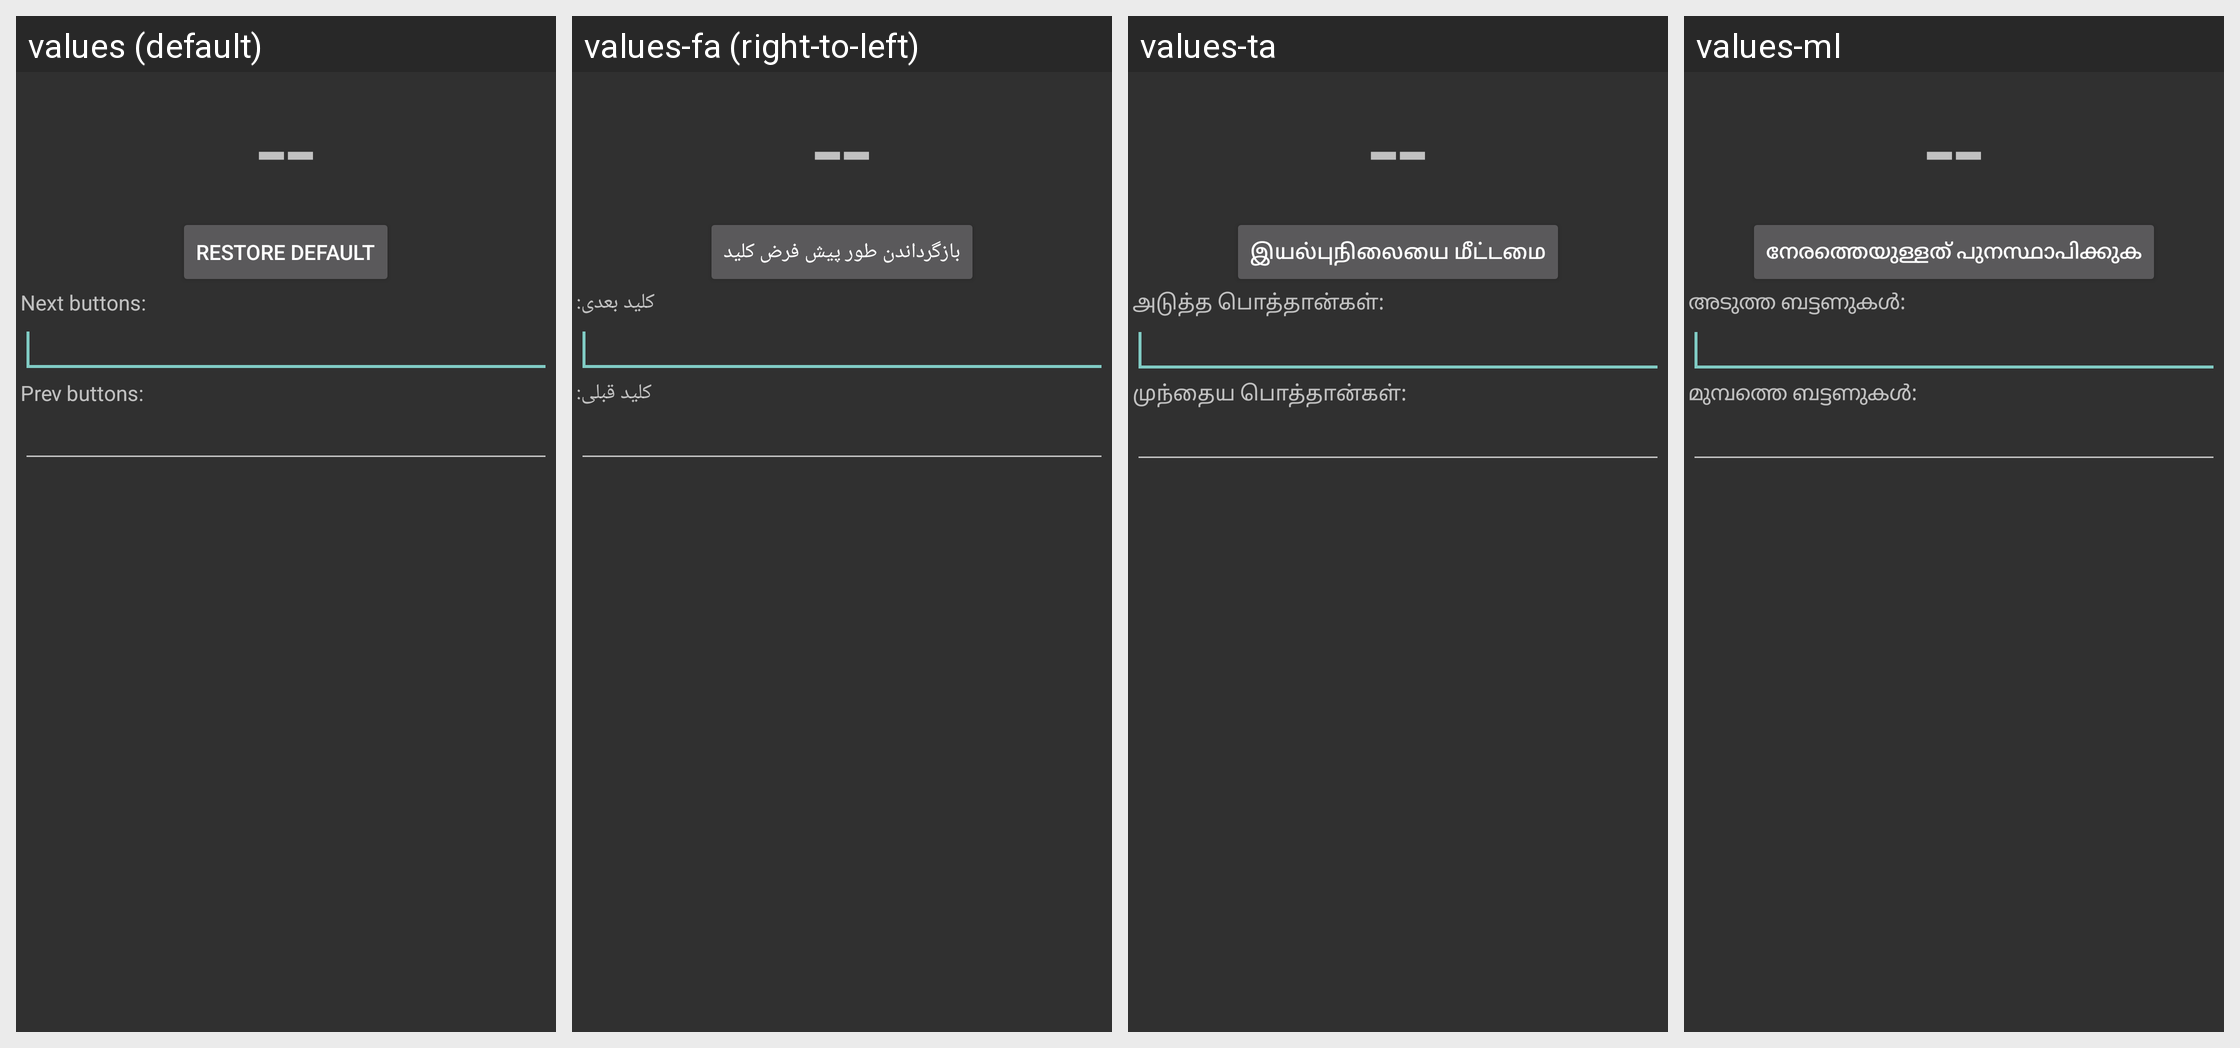

Here is an Android app screen in its default locale and in the app's own translations. Write out the translated-string differences for the strings that appear on this screen.
Android screen res/layout/key_dialog.xml rendered under 4 locales, left to right: values (default), values-fa (right-to-left), values-ta, values-ml. Device: Nexus 5 (rendered at 1080×1920; each locale shown at half size, 540×960, under a caption strip naming it); theme StyledIndicatorsBlack.
Other locales in the repository, not shown: values-ar, values-be, values-bg, values-ca, values-cs, values-de, values-el, values-es, values-eu, values-fi, values-fr, values-ga, values-gl, values-he, values-hi, values-hu, values-id, values-it, values-iw, values-ja, values-kk, values-ko, values-la, values-lt, values-nl, values-no, values-pl, values-pt, values-ro, values-ru, values-sc, values-sk, values-sv, values-sw, values-th, values-tr, values-uk, values-vi, values-zh-rCN, values-zh-rTW.
Strings drawn on this screen, with the default value and each locale's value (text and hints the layout hard-codes, and strings that could not be matched under every locale, appear in the picture but are not listed):

restore_default_keys
  values: Restore default
  values-fa: بازگرداندن طور پیش فرض کلید
  values-ta: இயல்புநிலையை மீட்டமை
  values-ml: നേരത്തെയുള്ളത് പുനസ്ഥാപിക്കുക

next_keys
  values: Next buttons:
  values-fa: کلید بعدی:
  values-ta: அடுத்த பொத்தான்கள்:
  values-ml: അടുത്ത ബട്ടണുകൾ:

prev_keys
  values: Prev buttons:
  values-fa: کلید قبلی:
  values-ta: முந்தைய பொத்தான்கள்:
  values-ml: മുമ്പത്തെ ബട്ടണുകൾ:
